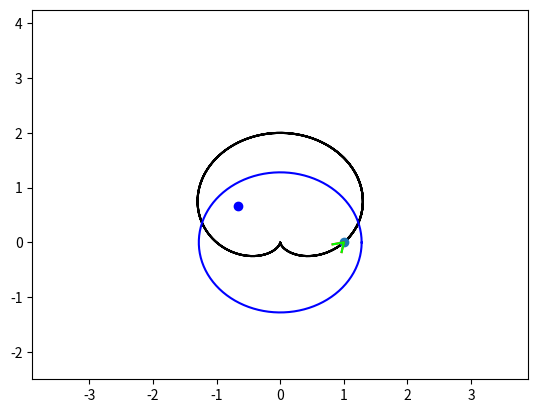

The matplotlib source for this figure:
import numpy as np
import matplotlib.pyplot as plt
from matplotlib.animation import FuncAnimation
import sympy as sp


def Rot2D(X,Y,Phi):
    RotX = X * np.cos(Phi) - Y * np.sin(Phi)
    RotY = X * np.sin(Phi) + Y * np.cos(Phi)
    return RotX, RotY


t = sp.Symbol('t')
x = sp.cos(t) * (1 + sp.sin(t))
y = sp.sin(t) * (1 + sp.sin(t))
Vx = sp.diff(x, t)
Vy = sp.diff(y, t)
V = sp.sqrt(Vx * Vx + Vy * Vy)
Wx = sp.diff(Vx, t)
Wy = sp.diff(Vy, t)
W = sp.sqrt(Wx * Wx + Wy * Wy)
Wtao = sp.diff(V)
Taox = Vx / (sp.sqrt(Vx * Vx + Vy * Vy))
Taoy = Vy / (sp.sqrt(Vx * Vx + Vy * Vy))
R = V * V / sp.sqrt(W * W - Wtao * Wtao)

F_x = sp.lambdify(t, x)
F_y = sp.lambdify(t, y)
F_Vx = sp.lambdify(t, Vx)
F_Vy = sp.lambdify(t, Vy)
F_Wx = sp.lambdify(t, Wx)
F_Wy = sp.lambdify(t, Wy)
F_Taox = sp.lambdify(t, Taox)
F_Taoy = sp.lambdify(t, Taoy)
F_V = sp.lambdify(t, V)
F_Wtao = sp.lambdify(t, Wtao)
F_W = sp.lambdify(t, W)
F_R = sp.lambdify(t, R)

Steps = 1001
T = np.linspace(0, 20, Steps)
alpha = np.linspace(0, 6.28, 100)

X = np.zeros_like(T)
Y = np.zeros_like(T)
VX = np.zeros_like(T)
VY = np.zeros_like(T)
WX = np.zeros_like(T)
WY = np.zeros_like(T)
TaoX = np.zeros_like(T)
TaoY = np.zeros_like(T)
V_ = np.zeros_like(T)
WTao = np.zeros_like(T)
W_ = np.zeros_like(T)
R_ = np.zeros_like(T)
NX = np.zeros_like(T)
NY = np.zeros_like(T)
CircleX = np.zeros((len(T),len(alpha)))
CircleY = np.zeros((len(T),len(alpha)))

Theta = 3.14 / 2

for i in np.arange(len(T)):
    X[i] = F_x(T[i])
    Y[i] = F_y(T[i])
    VX[i] = F_Vx(T[i])
    VY[i] = F_Vy(T[i])
    WX[i] = F_Wx(T[i])
    WY[i] = F_Wy(T[i])
    TaoX[i] = F_Taox(T[i])
    TaoY[i] = F_Taoy(T[i])
    V_[i] = F_V(T[i])
    WTao[i] = F_Wtao(T[i])
    W_[i] = F_W(T[i])
    R_[i] = F_R(T[i])
    NX[i], NY[i] = Rot2D(R_[i] * TaoX[i], R_[i] * TaoY[i], Theta)
    for j in np.arange(len(alpha)):
        CircleX[i][j] = R_[i] * np.cos(alpha[j])
        CircleY[i][j] = R_[i] * np.sin(alpha[j])


Phi = np.arctan2(VY, VX)
Psi = np.arctan2(WY, WX)

fig = plt.figure()  # создаем рисунок
ax = fig.add_subplot(1, 1, 1)   # создаем график
Max = max(VX + VY + WX + WY + R_)
midX = max(X) - min(X)
midY = max(Y) - min(Y)
ax.set(xlim = [ min(X) - midX, max(X) + midX],
       ylim = [ min(Y) - midY, max(Y) + midY])
ax.plot(X, Y, color=[0, 0, 0])   # рисуем

P = ax.plot(X[0], Y[0], marker='o')[0]
V_Line = ax.plot(X[0], X[0] + VX[0], Y[0], Y[0] + VY[0], color=[1, 0, 0])[0]
W_Line = ax.plot(X[0], X[0] + WX[0], Y[0], Y[0] + WY[0], color=[0, 1, 0])[0]
#Tao_Line = ax.plot(X[0], X[0] + TaoX[0], Y[0], Y[0] + TaoY[0], color=[0, 0, 1])[0]
N_Line = ax.plot(X[0], X[0] + NX[0], Y[0], Y[0] + NY[0], color=[0, 0, 1])[0]
CenterPoint = ax.plot(NX[0], NY[0], marker='o', color=[0, 0, 1])[0]

Circle = ax.plot(CircleX[50], CircleY[50], color=[0, 0, 1])[0]

XArrow = np.array([-0.15, 0, -0.15])
YArrow = np.array([0.1, 0, -0.1])
RarrowX, RarrowY = Rot2D(XArrow, YArrow, Phi[0])
V_Arrow = ax.plot(X[0] + RarrowX, Y[0] + RarrowY, color=[1, 0, 0])[0]       #red
W_Arrow = ax.plot(X[0] + RarrowX, Y[0] + RarrowY, color=[0, 1, 0])[0]       #green
#Tao_Arrow = ax.plot(X[0] + RarrowX, Y[0] + RarrowY, color=[0, 0, 1])[0]     #blue


def MagicOfTheMovement(i):
    P.set_data(X[i], Y[i])
    V_Line.set_data([X[i], X[i] + VX[i]], [Y[i], Y[i] + VY[i]])
    W_Line.set_data([X[i], X[i] + WX[i]], [Y[i], Y[i] + WY[i]])
#    Tao_Line.set_data([X[i], X[i] + TaoX[i]], [Y[i], Y[i] + TaoY[i]])
    N_Line.set_data([X[i], X[i] + NX[i]], [Y[i], Y[i] + NY[i]])

    RarrowX, RarrowY = Rot2D(XArrow, YArrow, Phi[i])
    V_Arrow.set_data(X[i] + VX[i] + RarrowX, Y[i] + VY[i] + RarrowY)
#    Tao_Arrow.set_data(X[i] + TaoX[i] + RarrowX, Y[i] + TaoY[i] + RarrowY)

    RarrowX, RarrowY = Rot2D(XArrow, YArrow, Psi[i])
    W_Arrow.set_data(X[i]+WX[i]+RarrowX, Y[i]+WY[i]+RarrowY)

    Circle.set_data(X[i] + NX[i] + CircleX[i], Y[i] + NY[i] + CircleY[i])
    CenterPoint.set_data(X[i] + NX[i], Y[i] + NY[i])


    return [P, V_Line, V_Arrow]


nechto = FuncAnimation(fig, MagicOfTheMovement, frames=10*Steps, interval=10)

plt.show()  # просим его показать
